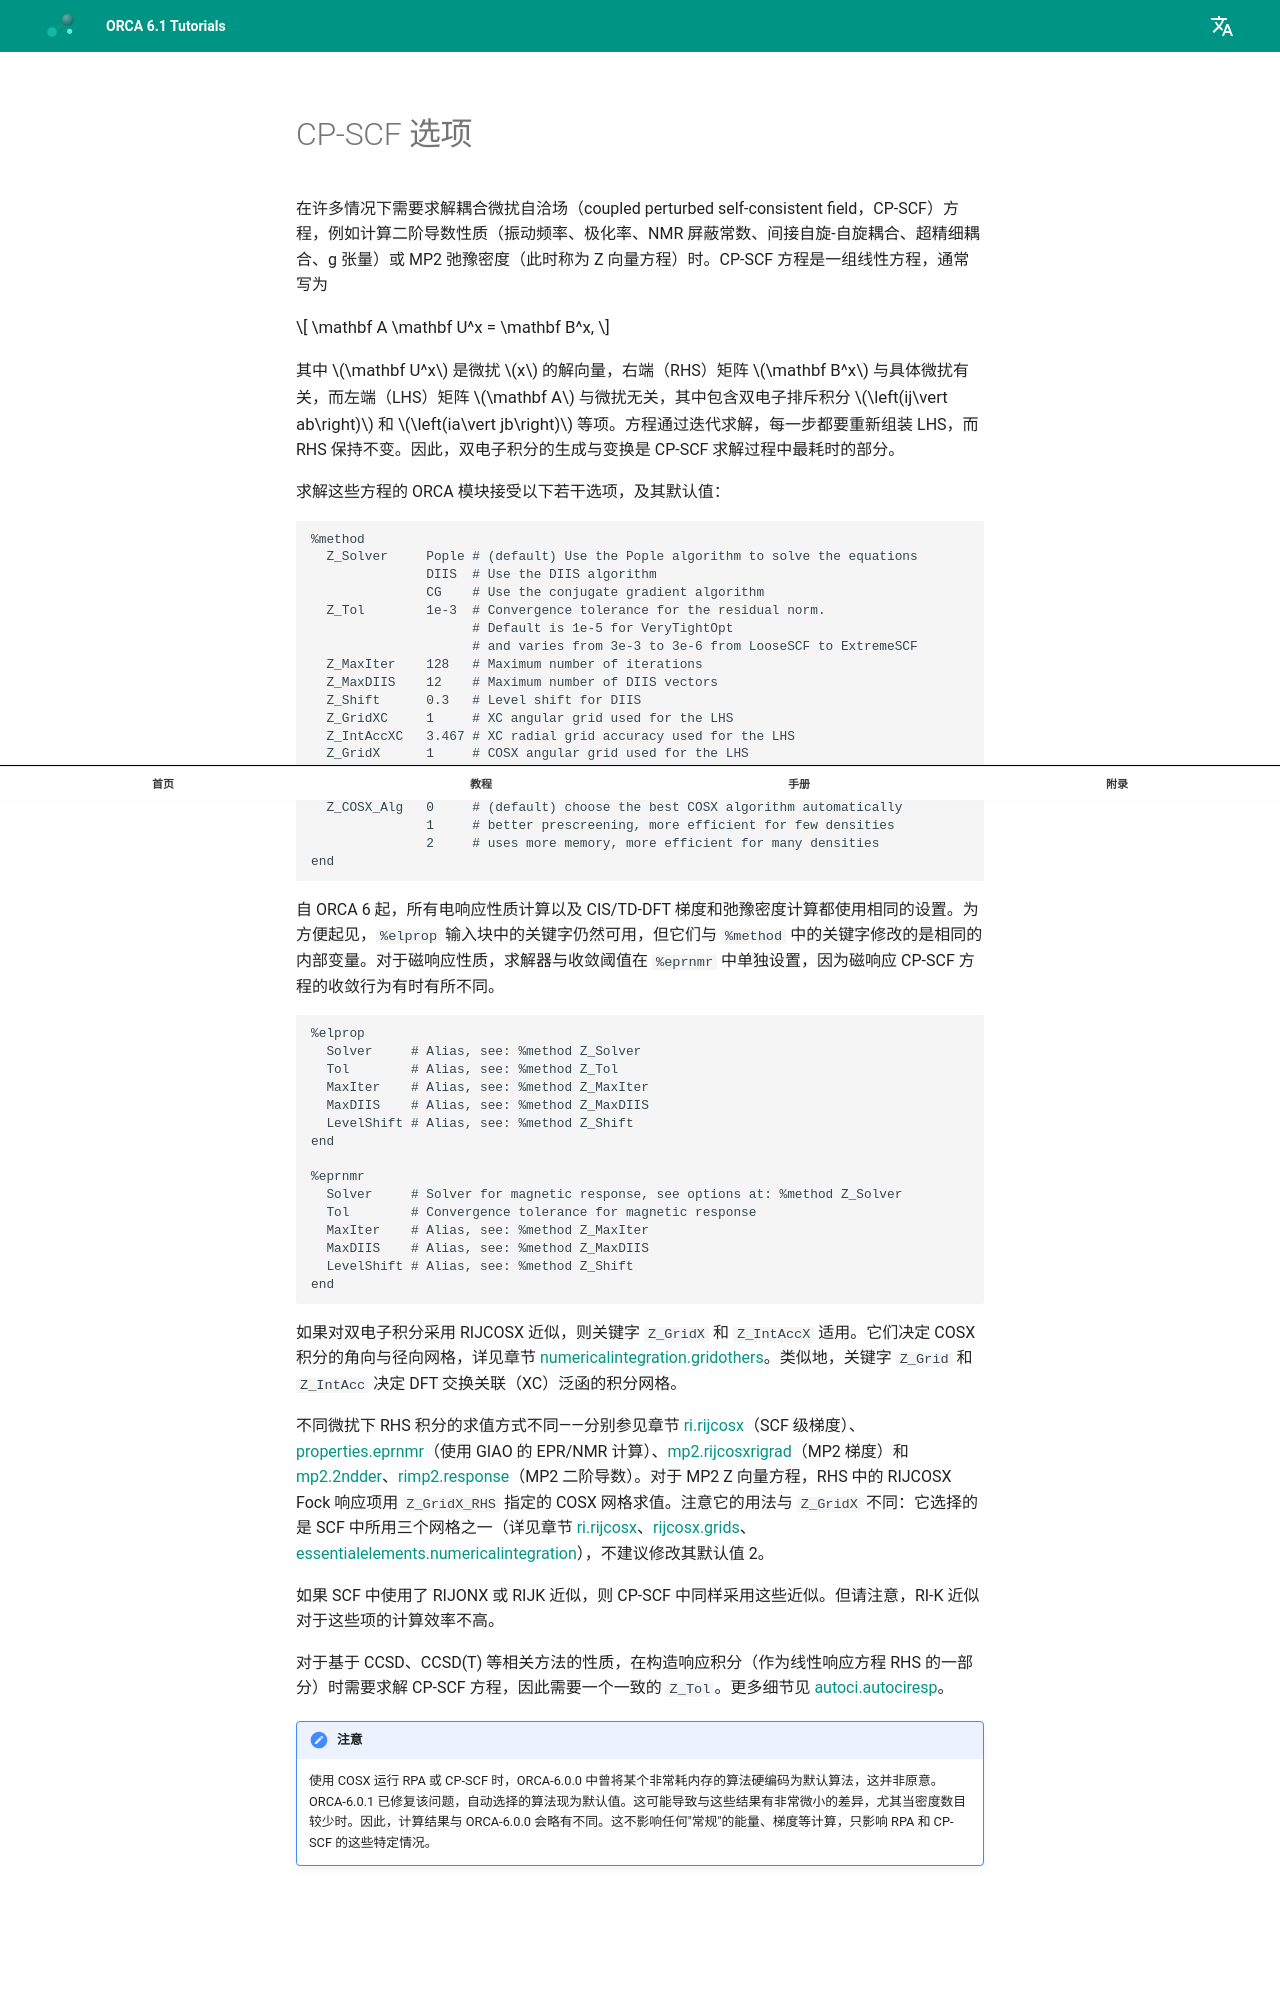

repository: wxyhgk/orca-docs · page: zh/manual/contents/essentialelements/cpscf/index.html · generator: mkdocs



<a id="sec:essentialelements.cpscf"></a>
# CP-SCF 选项

在许多情况下需要求解耦合微扰自洽场（coupled perturbed self-consistent field，CP-SCF）方程，例如计算二阶导数性质（振动频率、极化率、NMR 屏蔽常数、间接自旋-自旋耦合、超精细耦合、g 张量）或 MP2 弛豫密度（此时称为 Z 向量方程）时。CP-SCF 方程是一组线性方程，通常写为

$$
\mathbf A \mathbf U^x = \mathbf B^x,
$$

其中 $\mathbf U^x$ 是微扰 $x$ 的解向量，右端（RHS）矩阵 $\mathbf B^x$ 与具体微扰有关，而左端（LHS）矩阵 $\mathbf A$ 与微扰无关，其中包含双电子排斥积分 $\left(ij\vert ab\right)$ 和 $\left(ia\vert jb\right)$ 等项。方程通过迭代求解，每一步都要重新组装 LHS，而 RHS 保持不变。因此，双电子积分的生成与变换是 CP-SCF 求解过程中最耗时的部分。

求解这些方程的 ORCA 模块接受以下若干选项，及其默认值：

```orca
%method
  Z_Solver     Pople # (default) Use the Pople algorithm to solve the equations
               DIIS  # Use the DIIS algorithm
               CG    # Use the conjugate gradient algorithm
  Z_Tol        1e-3  # Convergence tolerance for the residual norm. 
                     # Default is 1e-5 for VeryTightOpt
                     # and varies from 3e-3 to 3e-6 from LooseSCF to ExtremeSCF
  Z_MaxIter    128   # Maximum number of iterations
  Z_MaxDIIS    12    # Maximum number of DIIS vectors
  Z_Shift      0.3   # Level shift for DIIS
  Z_GridXC     1     # XC angular grid used for the LHS
  Z_IntAccXC   3.467 # XC radial grid accuracy used for the LHS
  Z_GridX      1     # COSX angular grid used for the LHS
  Z_IntAccX    3.067 # COSX radial grid accuracy used for the LHS
  Z_GridX_RHS  2     # COSX grid used for the RHS of MP2 Z-vector eqs (see below)
  Z_COSX_Alg   0     # (default) choose the best COSX algorithm automatically
               1     # better prescreening, more efficient for few densities
               2     # uses more memory, more efficient for many densities
end
```

自 ORCA 6 起，所有电响应性质计算以及 CIS/TD-DFT 梯度和弛豫密度计算都使用相同的设置。为方便起见，`%elprop` 输入块中的关键字仍然可用，但它们与 `%method` 中的关键字修改的是相同的内部变量。对于磁响应性质，求解器与收敛阈值在 `%eprnmr` 中单独设置，因为磁响应 CP-SCF 方程的收敛行为有时有所不同。

```orca
%elprop
  Solver     # Alias, see: %method Z_Solver
  Tol        # Alias, see: %method Z_Tol
  MaxIter    # Alias, see: %method Z_MaxIter
  MaxDIIS    # Alias, see: %method Z_MaxDIIS
  LevelShift # Alias, see: %method Z_Shift
end

%eprnmr
  Solver     # Solver for magnetic response, see options at: %method Z_Solver
  Tol        # Convergence tolerance for magnetic response
  MaxIter    # Alias, see: %method Z_MaxIter
  MaxDIIS    # Alias, see: %method Z_MaxDIIS
  LevelShift # Alias, see: %method Z_Shift
end
```

如果对双电子积分采用 RIJCOSX 近似，则关键字 `Z_GridX` 和 `Z_IntAccX` 适用。它们决定 COSX 积分的角向与径向网格，详见章节 [numericalintegration.gridothers](numericalintegration.md#sec:essentialelements.numericalintegration.gridothers)。类似地，关键字 `Z_Grid` 和 `Z_IntAcc` 决定 DFT 交换关联（XC）泛函的积分网格。
